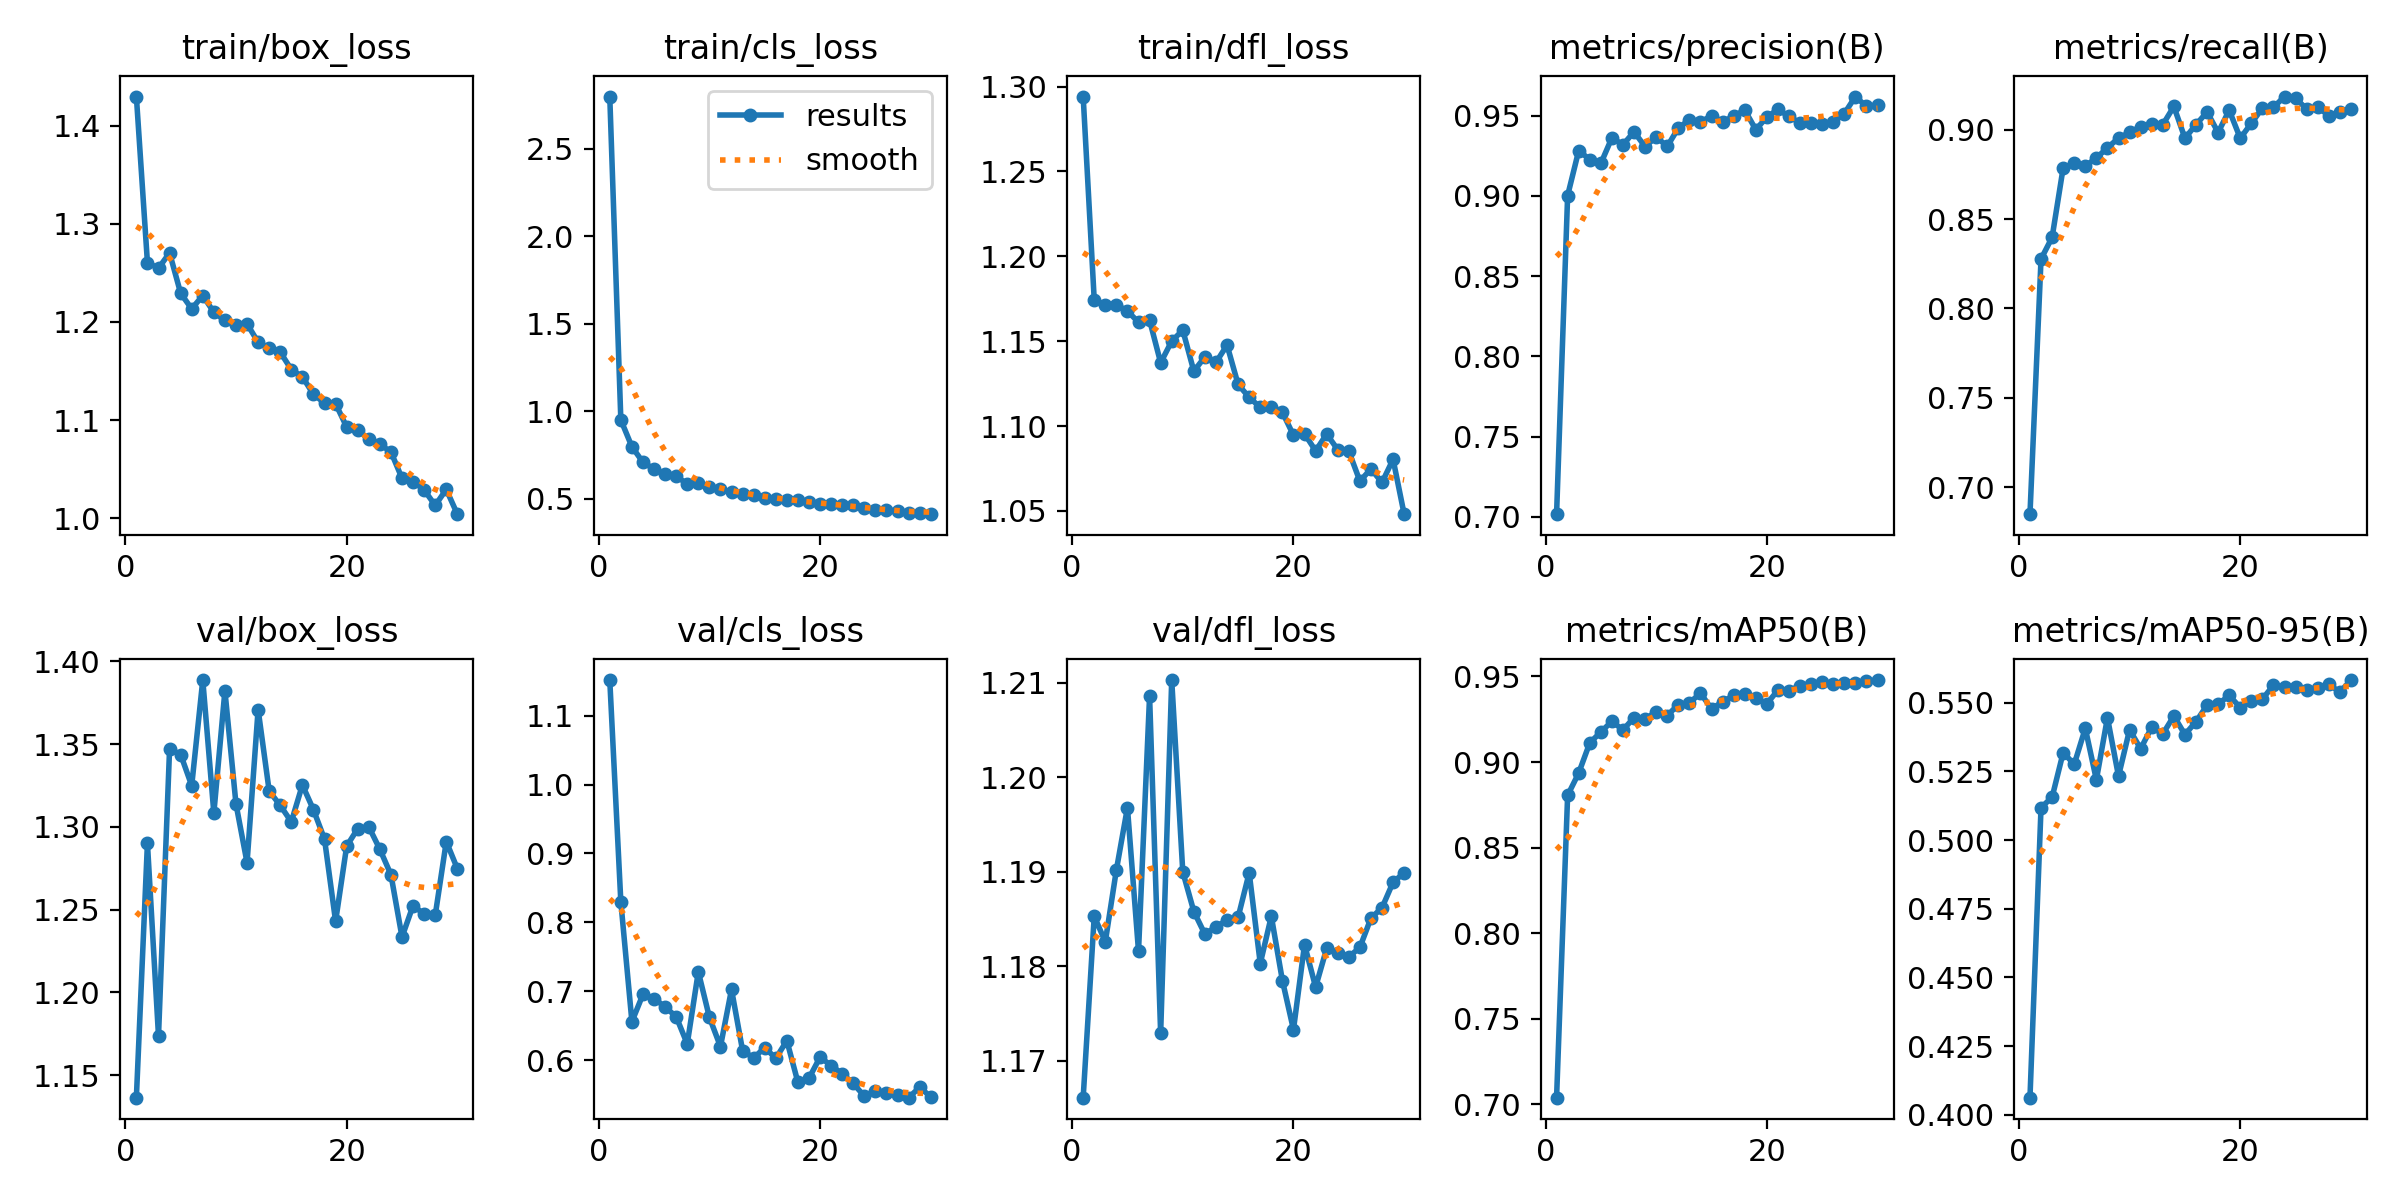

Source data for this figure (header and first rows):
epoch, train/box_loss, train/cls_loss, train/dfl_loss, metrics/precision(B), metrics/recall(B), metrics/mAP50(B), metrics/mAP50-95(B), val/box_loss, val/cls_loss, val/dfl_loss, lr/pg0, lr/pg1, lr/pg2
1, 1.43, 2.798, 1.294, 0.7016, 0.6848, 0.7039, 0.4062, 1.136, 1.151, 1.166, 0.0001014, 0.0001014, 0.0001014
2, 1.26, 0.9507, 1.174, 0.9002, 0.8277, 0.8805, 0.5119, 1.29, 0.8298, 1.185, 0.000199, 0.000199, 0.000199
3, 1.255, 0.7975, 1.171, 0.9282, 0.8398, 0.8936, 0.5156, 1.174, 0.656, 1.183, 0.0002896, 0.0002896, 0.0002896
4, 1.27, 0.7085, 1.171, 0.9226, 0.8788, 0.9112, 0.5319, 1.347, 0.6957, 1.19, 0.000282, 0.000282, 0.000282
5, 1.229, 0.6701, 1.168, 0.9202, 0.8812, 0.9175, 0.5276, 1.344, 0.6896, 1.197, 0.0002717, 0.0002717, 0.0002717
6, 1.213, 0.6388, 1.161, 0.9362, 0.8798, 0.9238, 0.5407, 1.325, 0.6774, 1.182, 0.0002614, 0.0002614, 0.0002614
7, 1.227, 0.628, 1.162, 0.9318, 0.8843, 0.9187, 0.522, 1.389, 0.6633, 1.209, 0.000251, 0.000251, 0.000251
8, 1.21, 0.5856, 1.137, 0.9399, 0.8901, 0.926, 0.5446, 1.308, 0.6237, 1.173, 0.0002407, 0.0002407, 0.0002407
9, 1.202, 0.5908, 1.15, 0.9307, 0.8954, 0.9252, 0.5233, 1.382, 0.7284, 1.21, 0.0002304, 0.0002304, 0.0002304
10, 1.197, 0.5678, 1.157, 0.9367, 0.8986, 0.9293, 0.5402, 1.314, 0.6624, 1.19, 0.00022, 0.00022, 0.00022
11, 1.198, 0.5546, 1.132, 0.9308, 0.9018, 0.9271, 0.5333, 1.278, 0.6199, 1.186, 0.0002097, 0.0002097, 0.0002097
12, 1.179, 0.5399, 1.141, 0.9423, 0.9033, 0.9336, 0.5411, 1.371, 0.7028, 1.183, 0.0001994, 0.0001994, 0.0001994
13, 1.173, 0.5264, 1.137, 0.9474, 0.903, 0.9345, 0.5387, 1.322, 0.6142, 1.184, 0.000189, 0.000189, 0.000189
14, 1.169, 0.5222, 1.148, 0.9461, 0.9132, 0.9403, 0.5452, 1.313, 0.6033, 1.185, 0.0001787, 0.0001787, 0.0001787
15, 1.151, 0.5067, 1.125, 0.9499, 0.8954, 0.9311, 0.5384, 1.303, 0.6185, 1.185, 0.0001684, 0.0001684, 0.0001684
16, 1.144, 0.4983, 1.117, 0.9463, 0.9029, 0.9351, 0.5431, 1.325, 0.6028, 1.19, 0.0001581, 0.0001581, 0.0001581
17, 1.126, 0.4913, 1.111, 0.9496, 0.9101, 0.939, 0.5491, 1.31, 0.6285, 1.18, 0.0001477, 0.0001477, 0.0001477
18, 1.117, 0.4918, 1.111, 0.9535, 0.8986, 0.9397, 0.5495, 1.292, 0.568, 1.185, 0.0001374, 0.0001374, 0.0001374
19, 1.117, 0.4828, 1.108, 0.9413, 0.9111, 0.9374, 0.5527, 1.243, 0.574, 1.179, 0.0001271, 0.0001271, 0.0001271
20, 1.093, 0.4714, 1.095, 0.9491, 0.8954, 0.9341, 0.5483, 1.288, 0.6046, 1.173, 0.0001168, 0.0001168, 0.0001168
21, 1.09, 0.4681, 1.095, 0.9539, 0.9038, 0.942, 0.5508, 1.299, 0.5924, 1.182, 0.0001064, 0.0001064, 0.0001064
22, 1.081, 0.464, 1.085, 0.9495, 0.9122, 0.9418, 0.5514, 1.3, 0.5806, 1.178, 9.6091e-05, 9.6091e-05, 9.6091e-05
23, 1.075, 0.4649, 1.095, 0.9455, 0.9127, 0.9445, 0.5564, 1.286, 0.5664, 1.182, 8.5762e-05, 8.5762e-05, 8.5762e-05
24, 1.068, 0.4492, 1.086, 0.9456, 0.9187, 0.9455, 0.5556, 1.271, 0.548, 1.181, 7.5433e-05, 7.5433e-05, 7.5433e-05
25, 1.041, 0.4372, 1.085, 0.9445, 0.9178, 0.9468, 0.5558, 1.233, 0.5556, 1.181, 6.5104e-05, 6.5104e-05, 6.5104e-05
26, 1.037, 0.4376, 1.068, 0.9458, 0.9117, 0.9456, 0.5547, 1.252, 0.5525, 1.182, 5.4775e-05, 5.4775e-05, 5.4775e-05
27, 1.029, 0.4282, 1.075, 0.9513, 0.9129, 0.9465, 0.5553, 1.247, 0.5494, 1.185, 4.4446e-05, 4.4446e-05, 4.4446e-05
28, 1.013, 0.4204, 1.067, 0.9619, 0.908, 0.9462, 0.5567, 1.246, 0.5458, 1.186, 3.4117e-05, 3.4117e-05, 3.4117e-05
29, 1.029, 0.421, 1.08, 0.9557, 0.9098, 0.9473, 0.5539, 1.291, 0.5609, 1.189, 2.3788e-05, 2.3788e-05, 2.3788e-05
30, 1.004, 0.4121, 1.048, 0.9566, 0.9116, 0.9479, 0.5583, 1.275, 0.547, 1.19, 1.3459e-05, 1.3459e-05, 1.3459e-05
